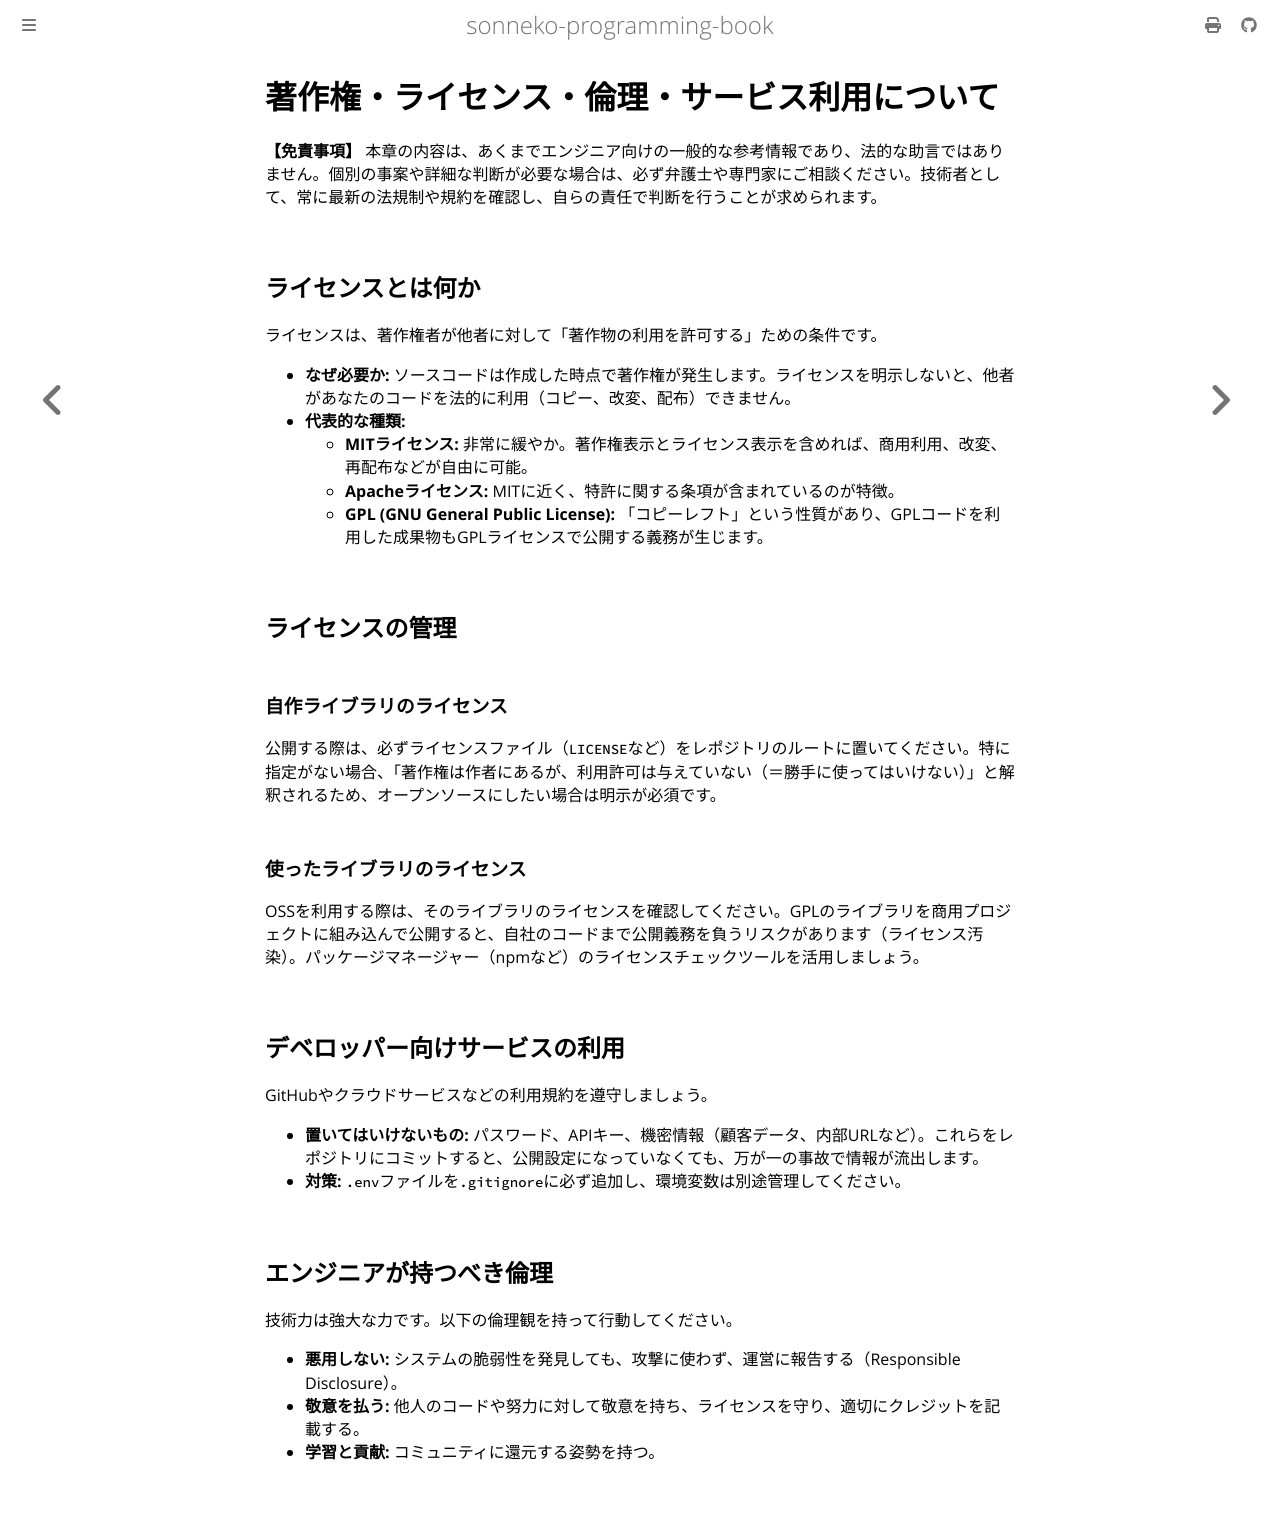

repository: sonneko/programming-book · page: supple-4-law/001.html · generator: mdbook

# 著作権・ライセンス・倫理・サービス利用について

**【免責事項】**
本章の内容は、あくまでエンジニア向けの一般的な参考情報であり、法的な助言ではありません。個別の事案や詳細な判断が必要な場合は、必ず弁護士や専門家にご相談ください。技術者として、常に最新の法規制や規約を確認し、自らの責任で判断を行うことが求められます。

## ライセンスとは何か
ライセンスは、著作権者が他者に対して「著作物の利用を許可する」ための条件です。
- **なぜ必要か:** ソースコードは作成した時点で著作権が発生します。ライセンスを明示しないと、他者があなたのコードを法的に利用（コピー、改変、配布）できません。
- **代表的な種類:**
    - **MITライセンス:** 非常に緩やか。著作権表示とライセンス表示を含めれば、商用利用、改変、再配布などが自由に可能。
    - **Apacheライセンス:** MITに近く、特許に関する条項が含まれているのが特徴。
    - **GPL (GNU General Public License):** 「コピーレフト」という性質があり、GPLコードを利用した成果物もGPLライセンスで公開する義務が生じます。

## ライセンスの管理
### 自作ライブラリのライセンス
公開する際は、必ずライセンスファイル（`LICENSE`など）をレポジトリのルートに置いてください。特に指定がない場合、「著作権は作者にあるが、利用許可は与えていない（＝勝手に使ってはいけない）」と解釈されるため、オープンソースにしたい場合は明示が必須です。

### 使ったライブラリのライセンス
OSSを利用する際は、そのライブラリのライセンスを確認してください。GPLのライブラリを商用プロジェクトに組み込んで公開すると、自社のコードまで公開義務を負うリスクがあります（ライセンス汚染）。パッケージマネージャー（npmなど）のライセンスチェックツールを活用しましょう。

## デベロッパー向けサービスの利用
GitHubやクラウドサービスなどの利用規約を遵守しましょう。
- **置いてはいけないもの:** パスワード、APIキー、機密情報（顧客データ、内部URLなど）。これらをレポジトリにコミットすると、公開設定になっていなくても、万が一の事故で情報が流出します。
- **対策:** `.env`ファイルを`.gitignore`に必ず追加し、環境変数は別途管理してください。

## エンジニアが持つべき倫理
技術力は強大な力です。以下の倫理観を持って行動してください。
- **悪用しない:** システムの脆弱性を発見しても、攻撃に使わず、運営に報告する（Responsible Disclosure）。
- **敬意を払う:** 他人のコードや努力に対して敬意を持ち、ライセンスを守り、適切にクレジットを記載する。
- **学習と貢献:** コミュニティに還元する姿勢を持つ。
